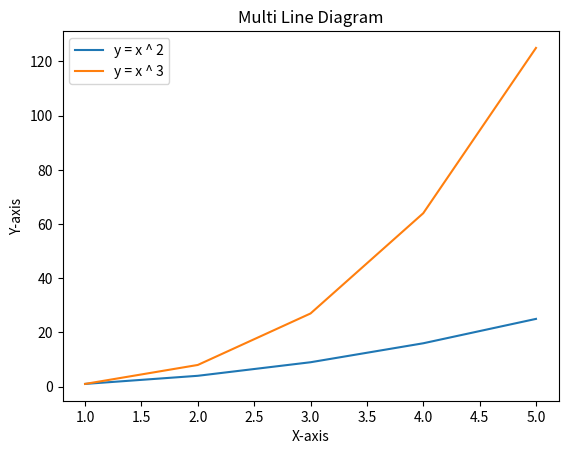

Source code (Python):
# WAPP to draw multi line diagram (Line Graph)
import matplotlib.pyplot as plt

X = [1, 2, 3, 4, 5]
Y1 = [1, 4, 9, 16, 25]
Y2 = [1, 8, 27, 64, 125]


plt.plot(X, Y1, label='y = x ^ 2')
plt.plot(X, Y2, label='y = x ^ 3')
plt.xlabel('X-axis')
plt.ylabel('Y-axis')
plt.title('Multi Line Diagram')

plt.legend()
plt.show()

